Run: headless pygame with SDL's dummy video driver; simulated clock (each Clock.tick advances the game by its frame time, no real sleeping); random seed 0; keys injected as events and as key.get_pressed() state; no mouse input.
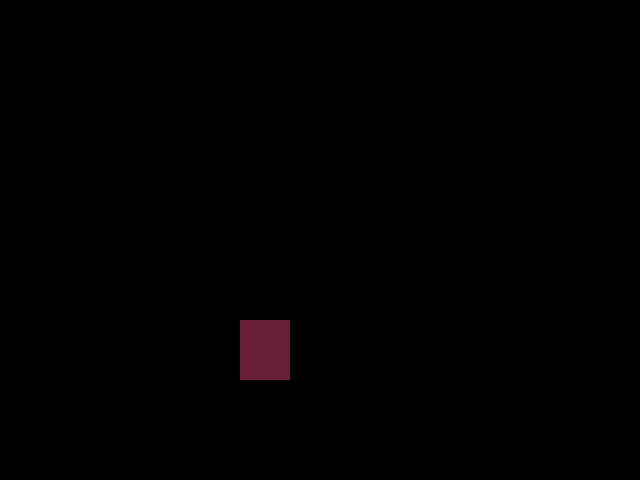
Frame 1 of 4 · flips 1–60 · no input
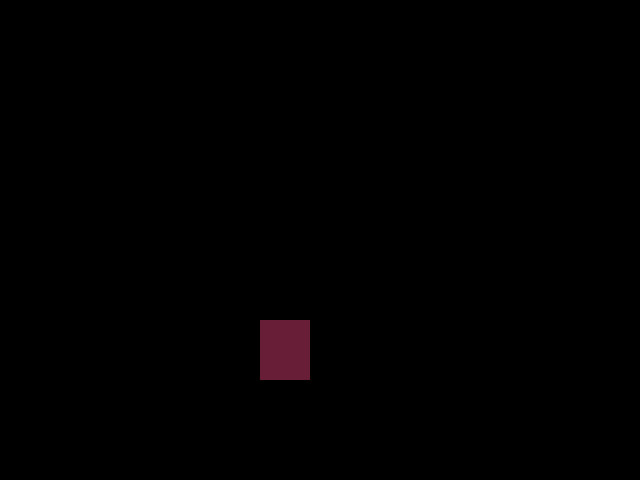
Frame 2 of 4 · flips 61–180 · tapped SPACE, RETURN · held RIGHT (→), D
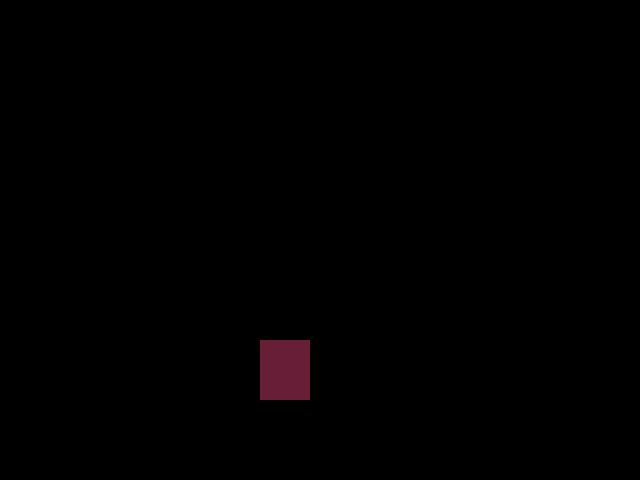
Frame 3 of 4 · flips 181–300 · held DOWN (↓), S
Frame 4 of 4 · flips 301–420 · held LEFT (←), A, UP (↑), W · screen same as frame 1, image omitted

The pygame program that drew these frames:

import pygame
from pygame.locals import *
from sys import exit

pygame.init() #iniciar 

altura = 640
largura = 480
x = largura/2 
y = altura/2


tela = pygame.display.set_mode((altura, largura)) #define o tamanho da tela
pygame.display.set_caption('Dominó') #nome da tela
relogio = pygame.time.Clock()

while True: #faz com que o jogo não trave

    relogio.tick(1024)
    tela.fill((0,0,0))
    for event in pygame.event.get():
        if event.type == QUIT:
            pygame.quit()
            exit()
        if event.type == KEYDOWN:
            if event.key == K_a:
                x = x - 20
            if event.key == K_d:
                x = x + 20
            if event.key == K_w:
                y = y - 20
            if event.key == K_s:
                y = y + 20
    pygame.draw.rect(tela , (105, 30, 55), (x, y, 50, 60))
 

    pygame.display.update()
